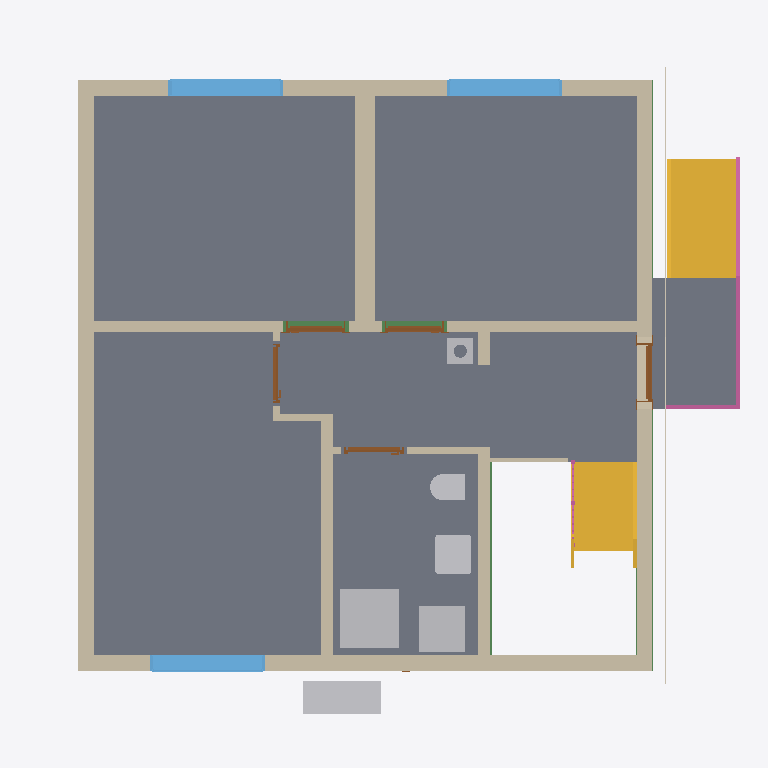
Plan cut of the same IFC building model at storey 'Basement ceiling' (level -0.21 m, cut at 1.19 m), seen from above with north up, elements coloured by IFC class: 12 walls (beige), 8 slabs (grey), 6 other elements (light grey), 5 doors (brown), 3 windows (light blue), 3 beams (green), 2 stairs (yellow), 2 railings (pink), 1 covering (cream). Cut surfaces are drawn darker.
Extent 10.8 m × 10.1 m × 12.7 m (x, y, z). Storeys (16): Foundation at -3.23 m; Basement at -2.58 m; Basement ceiling at -0.21 m; Ground floor at 0.00 m; Facades at 0.00 m; Rainwater drainage at 0.00 m; Ceiling at 2.85 m; Upper floor at 3.06 m; Roof - Thermal insulation under rafters at 3.06 m; Roof - Vapour barrier at 3.06 m; Roof - Gypsum plasterboard at 3.06 m; Roof - MDF at 3.06 m; Roof - Roofing underlay at 3.06 m; Roof - Counter-battens at 3.06 m; Roof - Tile battens at 3.06 m; Roof - Roof tiles at 3.06 m. Elements (300): 139 IfcBeam, 41 IfcSlab, 29 IfcWall, 22 IfcBuildingElementProxy, 17 IfcFurniture, 11 IfcDoor, 9 IfcFooting, 8 IfcCovering, 7 IfcWindow, 6 IfcRailing, 5 IfcSanitaryTerminal, 3 IfcStair.

HEADER;
FILE_DESCRIPTION(('ViewDefinition[DesignTransferView]'),'2;1');
FILE_NAME('/dev/null','2026-11-12T22:15:07+01:00',(''),(''),'IfcOpenShell 0.8.5','IfcOpenShell 0.8.5','Nobody');
FILE_SCHEMA(('IFC4'));
ENDSEC;
DATA;
#1=IFCPROJECT('3O0l7xL0zA3wtQ9z2u4B45',$,'House 2',$,$,$,$,(#10,#15),#5);
#19=IFCSITE('26Mj8nv390Vuw9norch6te',$,'Site',$,$,#27,$,$,$,$,$,$,$,$);
#20=IFCBUILDING('0jFejfFG19dP0ne1FRJOt3',$,'House 2',$,$,#32,$,$,$,$,$,$);
#33=IFCBUILDINGSTOREY('0PndNGGRL2r84FFErc$0_J',$,'Foundation',$,$,#39,$,$,$,-3.23);
#40=IFCBUILDINGSTOREY('1zMreVHznCoQvg81FrAWzr',$,'Basement',$,$,#45,$,$,$,-2.58);
#46=IFCBUILDINGSTOREY('2MgdClysz39QzWc6$hEKB0',$,'Basement ceiling',$,$,#51,$,$,$,-0.21);
#52=IFCBUILDINGSTOREY('0MJonVRZP719g9yloSppXp',$,'Ground floor',$,$,#57,$,$,$,0.0);
#58=IFCBUILDINGSTOREY('3uG_T3N6H4yArAUfVLW3OP',$,'Ceiling',$,$,#63,$,$,$,2.845);
#64=IFCBUILDINGSTOREY('2bSlNMP8n2DA2PBiKX9id6',$,'Upper floor',$,$,#69,$,$,$,3.055);
#25443=IFCBUILDINGSTOREY('3q1Fg8SenFjRzzgJKt_buE',$,'Roof - Thermal insulation under rafters','Visibility container for Thermal insulation under rafters','ROOF_LAYER',#25448,$,$,$,3.055);
#25449=IFCBUILDINGSTOREY('1KlzMndIfFFOg8Zo6WA79G',$,'Roof - Vapour barrier','Visibility container for Vapour barrier','ROOF_LAYER',#25454,$,$,$,3.055);
#25455=IFCBUILDINGSTOREY('28c3JpgvLEchaZdQzRvn6c',$,'Roof - Gypsum plasterboard','Visibility container for Gypsum plasterboard','ROOF_LAYER',#25460,$,$,$,3.055);
#25461=IFCBUILDINGSTOREY('0QXb8_ZWDDu8LWVLADo4KH',$,'Roof - MDF','Visibility container for MDF','ROOF_LAYER',#25466,$,$,$,3.055);
#25467=IFCBUILDINGSTOREY('1cn1$bdUvE1PLs2JUpOCoK',$,'Roof - Roofing underlay','Visibility container for Roofing underlay','ROOF_LAYER',#25472,$,$,$,3.055);
#25473=IFCBUILDINGSTOREY('0f2AxKNd54pul1A_s4YJQl',$,'Roof - Counter-battens','Visibility container for Counter-battens','ROOF_LAYER',#25478,$,$,$,3.055);
#25479=IFCBUILDINGSTOREY('1UIndmJqr2HPtOb1yaBeN5',$,'Roof - Tile battens','Visibility container for Tile battens','ROOF_LAYER',#25484,$,$,$,3.055);
#25485=IFCBUILDINGSTOREY('3B7VqMmwb8CR0BcTSuGIjk',$,'Roof - Roof tiles','Visibility container for Roof tiles','ROOF_LAYER',#25490,$,$,$,3.055);
#34471=IFCBUILDINGSTOREY('3bwQ$Sw0z2ugYP04hSdSvw',$,'Facades','Visibility container for grey/white facades and timber roof-edge boards','FACADE_LAYER',#34476,$,$,$,0.0);
#34628=IFCBUILDINGSTOREY('1PV2hYAA19DxK5FWoTM0Zd',$,'Rainwater drainage','Roof gutters without downpipes',$,#34633,$,$,$,0.0);
#2867=IFCSLAB('0c4krA67z908R66jibr_cv',$,'Pokoj 3',$,$,#2872,#2879,$,$);
#2834=IFCSLAB('3UnZqYyq5FXRZ3aujNza3c',$,'Pokoj 2',$,$,#2839,#2846,$,$);
#2791=IFCSLAB('3bx4yqUZrAqfKsZI6pg5Oy',$,'Pokoj 1',$,$,#2796,#2803,$,$);
#2900=IFCSLAB('1RWMeGOVH42hABEK_qdiPR',$,'Chodba',$,$,#2905,#2912,$,$);
#2933=IFCSLAB('16cWN83M5Aa8awPQAe9SU7',$,'Koupelna',$,$,#2938,#2945,$,$);
#4760=IFCSLAB('0SnU$JEO1BQB7RQuLGcqQi',$,'Entrance landing',$,$,#4765,#4772,$,.LANDING.);
#193=IFCWALL('2lz_o5Ks95XB_lXaojG7Sz',$,'Wall 4',$,$,#202,#213,$,$);
#4686=IFCSTAIR('1EBhE5yFzFORpOeHG_Zdzn',$,'Entrance stair',$,$,#4693,$,$,.STRAIGHT_RUN_STAIR.);
#143=IFCWALL('0icmmkxo9CTPYRLc_X4nOW',$,'Wall 2',$,$,#152,#163,$,$);
#116=IFCWALL('2NOurjCmn9c9VXBYRobiXU',$,'Wall 1',$,$,#127,#138,$,$);
#3713=IFCSTAIR('2pbaKSWWHDJOOTl2E5BS0p',$,'Lower stair flight',$,$,#3720,$,$,.STRAIGHT_RUN_STAIR.);
#168=IFCWALL('2ua3nbmFj7dxnxb5cju5_Q',$,'Wall 3',$,$,#177,#188,$,$);
#218=IFCWALL('2EuaxbHr178hKG2JrMf$hS',$,'Wall 5',$,$,#228,#239,$,$);
#244=IFCWALL('0IuJekwLz4y8_3_335esPs',$,'Wall 6',$,$,#254,#265,$,$);
#3600=IFCSANITARYTERMINAL('1IuKwvxvzAogY1Q5hDNTTh',$,'Sprcha',$,$,#3621,#3609,$,$);
#270=IFCWALL('2LyNU5u2HFwBF96RCVeDod',$,'Hallway - Pokoj 3 lower wall',$,$,#279,#290,$,$);
#346=IFCWALL('2Ip2kuS3L6$wDznegtE$FY',$,'Stairway - hallway and bathroom wall',$,$,#355,#366,$,$);
#2486=IFCFURNITURE('1Rj1KzzmL4N8ekWGGBCB88',$,'Tepelné?Čerpadlo',$,'Tepelné?Čerpadlo',#2491,#2498,$,.USERDEFINED.);
#3640=IFCFURNITURE('25574RXKHA5O7xDmYQEnet',$,'Zásobník?TUV',$,'Zásobník?TUV',#3645,#3652,$,.USERDEFINED.);
#2987=IFCWINDOW('26YFkzGmj0lvwbYV$dxbOJ',$,'Pokoj 1 window',$,$,#3064,#2988,$,1.3750000000000002,1.75,.WINDOW.,.SINGLE_PANEL.,$);
#3083=IFCWINDOW('06KQZ1GbXFyQbqnANmIx50',$,'Pokoj 2 window',$,$,#3160,#3084,$,1.3750000000000002,1.75,.WINDOW.,.SINGLE_PANEL.,$);
#3179=IFCWINDOW('1uB2w7koD8N85NsUgPUzyS',$,'Pokoj 3 window',$,$,#3256,#3180,$,1.3750000000000002,1.75,.WINDOW.,.SINGLE_PANEL.,$);
#3538=IFCSANITARYTERMINAL('0Tf5ecacH97fxNut9UVhME',$,'Umyvadlo',$,$,#3559,#3547,$,$);
#4774=IFCRAILING('0atXCkJCz4e9X3GBllEXGK',$,'Entrance stair and landing railing',$,$,#4779,#5215,$,.GUARDRAIL.);
#3468=IFCSANITARYTERMINAL('3ayNv_eF59ouPSn8tiUOkI',$,'WC',$,$,#3489,#3477,$,$);
#30848=IFCBEAM('1edY0YckX9$hfsXsIRRcbd',$,'Ring beam 5',$,'Ring beam',#30853,#30862,$,.BEAM.);
#33866=IFCCOVERING('1aH5OCpXb0CBfiAo53qXLV',$,'West facade - white',$,'FACADE_CLADDING',#34502,#33899,$,.CLADDING.);
#371=IFCWALL('35VXqle21CZRWrV_V$_dkE',$,'Hallway - bathroom SDK wall',$,$,#380,#391,$,$);
#30121=IFCCHIMNEY('3zhsz3pwLAtOco7NLJiU59',$,'Main chimney',$,$,#30126,#30141,$,.NOTDEFINED.);
#30458=IFCBEAM('0Founfu0n0nvtWZUS5ugeT',$,'Ring beam 2',$,'Ring beam',#30463,#30472,$,.BEAM.);
#486=IFCDOOR('246nq5R3vBYeWr7EHHLSfR',$,'Entrance door',$,$,#606,#497,$,2.135,0.9,.DOOR.,.SINGLE_SWING_RIGHT.,$);
#800=IFCDOOR('3UIh7J0ID6bQd9SG2mSqat',$,'Pokoj 2 door',$,$,#920,#811,$,2.34,0.9,.DOOR.,.SINGLE_SWING_LEFT.,$);
#643=IFCDOOR('0kw_iPxY1BbQojTrQiqYKu',$,'Pokoj 1 door',$,$,#763,#654,$,2.34,0.9,.DOOR.,.SINGLE_SWING_RIGHT.,$);
#31238=IFCBEAM('02R7Ltdn9B3OvnYyk8Lj3z',$,'Ring beam 8',$,'Ring beam',#31243,#31252,$,.BEAM.);
#295=IFCWALL('0cKzaTPef3SPJjg1Ngh18Q',$,'Hallway - Pokoj 3 wall return',$,$,#305,#316,$,$);
#1114=IFCDOOR('0E_mbp6nT50RZckvfJPb8S',$,'Koupelna door',$,$,#1234,#1125,$,2.34,0.9,.DOOR.,.SINGLE_SWING_LEFT.,$);
#957=IFCDOOR('39Y2tsQw51NRBs$w9DmmaF',$,'Pokoj 3 door',$,$,#1077,#968,$,2.34,0.9,.DOOR.,.SINGLE_SWING_RIGHT.,$);
#4470=IFCWALL('3ktRksnNv24Al16d8f0dKW',$,'Dřevěná stěna u schodiště',$,$,#4480,#4491,$,$);
#4134=IFCRAILING('3dVRzjyM1EUQ8tGld7TbvE',$,'Lower stair flight railing',$,$,#4139,#4325,$,.GUARDRAIL.);
#9013=IFCSLAB('3LSoLD42T2_xawvDlqTnFC',$,'Basement ceiling - S.03',$,$,#9018,#9022,$,.FLOOR.);
#11043=IFCSLAB('3l_dgwOnrCdg27geWSrdE5',$,'Basement ceiling - S.04',$,$,#11048,#11052,$,.FLOOR.);
#321=IFCWALL('3LdY41ShL1kOsH5UVzl7NB',$,'Hallway - Pokoj 3 upper wall',$,$,#330,#341,$,$);
ENDSEC;
